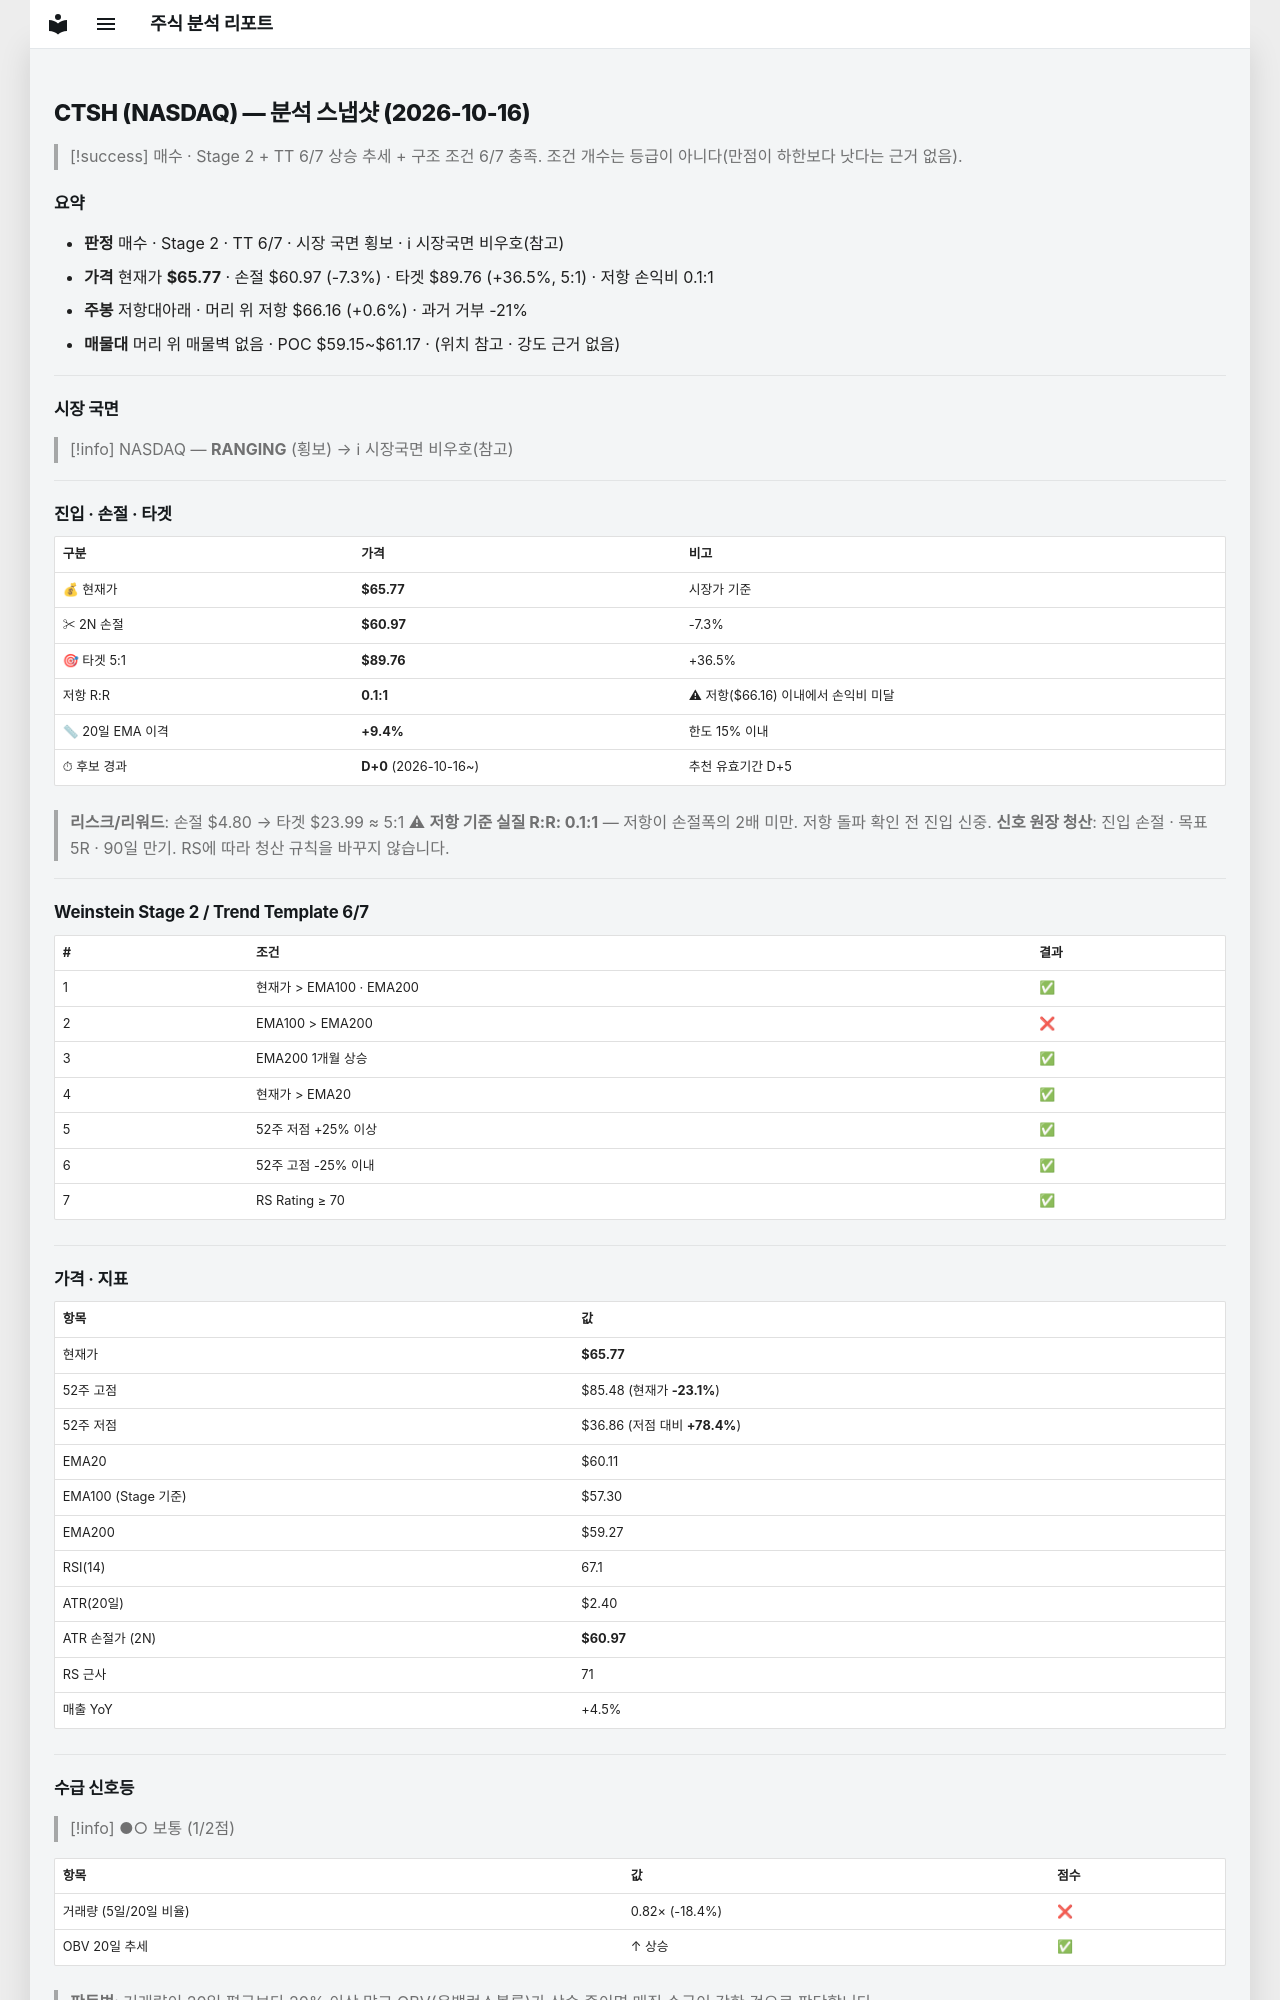

repository: soloandco/stock-reports · page: snapshots/CTSH-2026-10-16/index.html · generator: mkdocs

---
type: analysis-snapshot
title: CTSH 분석 스냅샷
ticker: CTSH
market: NASDAQ
created: 2026-10-16
updated: 2026-10-16
bar-date: 2026-10-15
verdict: 매수관찰
real-rr: 0.08
sma50-gap-pct: 9.4
candidate-days: 0
candidate-since: 2026-10-16
weekly-position: 저항대아래
weekly-overhead-price: 66.16
weekly-overhead-pct: 0.6
stage: 2
trend-template-score: 6
tt-max: 7
ma-set: ema-20-100-200
price: 65.7699966430664
stop-price: 60.97241012023539
market-regime: RANGING
supply-demand-score: 1/2
supply-demand-label: 보통
status: tracking
tags:
  - stock-agent
  - watchlist
  - CTSH
  - analysis
related:
  - "[[analysis-template]]"
---

# CTSH (NASDAQ) — 분석 스냅샷 (2026-10-16)

> [!success] 매수 · Stage 2 + TT 6/7
> 상승 추세 + 구조 조건 6/7 충족. 조건 개수는 등급이 아니다(만점이 하한보다 낫다는 근거 없음).

## 요약

- **판정** 매수 · Stage 2 · TT 6/7 · 시장 국면 횡보 · ℹ 시장국면 비우호(참고)
- **가격** 현재가 **$65.77** · 손절 $60.97 (-7.3%) · 타겟 $89.76 (+36.5%, 5:1) · 저항 손익비 0.1:1
- **주봉** 저항대아래 · 머리 위 저항 $66.16 (+0.6%) · 과거 거부 -21%
- **매물대** 머리 위 매물벽 없음 · POC $59.15~$61.17 · (위치 참고 · 강도 근거 없음)

---

## 시장 국면

> [!info] NASDAQ — **RANGING** (횡보) → ℹ 시장국면 비우호(참고)

---

## 진입 · 손절 · 타겟

| 구분 | 가격 | 비고 |
|------|------|------|
| 💰 현재가 | **$65.77** | 시장가 기준 |
| ✂ 2N 손절 | **$60.97** | -7.3% |
| 🎯 타겟 5:1 | **$89.76** | +36.5% |
| 저항 R:R | **0.1:1** | ⚠ 저항($66.16) 이내에서 손익비 미달 |
| 📏 20일 EMA 이격 | **+9.4%** | 한도 15% 이내 |
| ⏱ 후보 경과 | **D+0** (2026-10-16~) | 추천 유효기간 D+5 |

> **리스크/리워드**: 손절 $4.80 → 타겟 $23.99 ≈ 5:1
> ⚠ **저항 기준 실질 R:R: 0.1:1** — 저항이 손절폭의 2배 미만. 저항 돌파 확인 전 진입 신중.
> **신호 원장 청산**: 진입 손절 · 목표 5R · 90일 만기. RS에 따라 청산 규칙을 바꾸지 않습니다.

---

## Weinstein Stage 2 / Trend Template 6/7

| # | 조건 | 결과 |
|---|------|------|
| 1 | 현재가 > EMA100 · EMA200 | ✅ |
| 2 | EMA100 > EMA200 | ❌ |
| 3 | EMA200 1개월 상승 | ✅ |
| 4 | 현재가 > EMA20 | ✅ |
| 5 | 52주 저점 +25% 이상 | ✅ |
| 6 | 52주 고점 -25% 이내 | ✅ |
| 7 | RS Rating ≥ 70 | ✅ |

---

## 가격 · 지표

| 항목 | 값 |
|------|---|
| 현재가 | **$65.77** |
| 52주 고점 | $85.48 (현재가 **-23.1%**) |
| 52주 저점 | $36.86 (저점 대비 **+78.4%**) |
| EMA20 | $60.11 |
| EMA100 (Stage 기준) | $57.30 |
| EMA200 | $59.27 |
| RSI(14) | 67.1 |
| ATR(20일) | $2.40 |
| ATR 손절가 (2N) | **$60.97** |
| RS 근사 | 71 |
| 매출 YoY | +4.5% |

---
## 수급 신호등

> [!info] ●○ 보통 (1/2점)

| 항목 | 값 | 점수 |
|------|------|------|
| 거래량 (5일/20일 비율) | 0.82× (-18.4%) | ❌ |
| OBV 20일 추세 | ↑ 상승 | ✅ |

> **판독법**: 거래량이 20일 평균보다 20% 이상 많고 OBV(온밸런스볼륨)가 상승 중이면 매집 수급이 강한 것으로 판단합니다.

---
